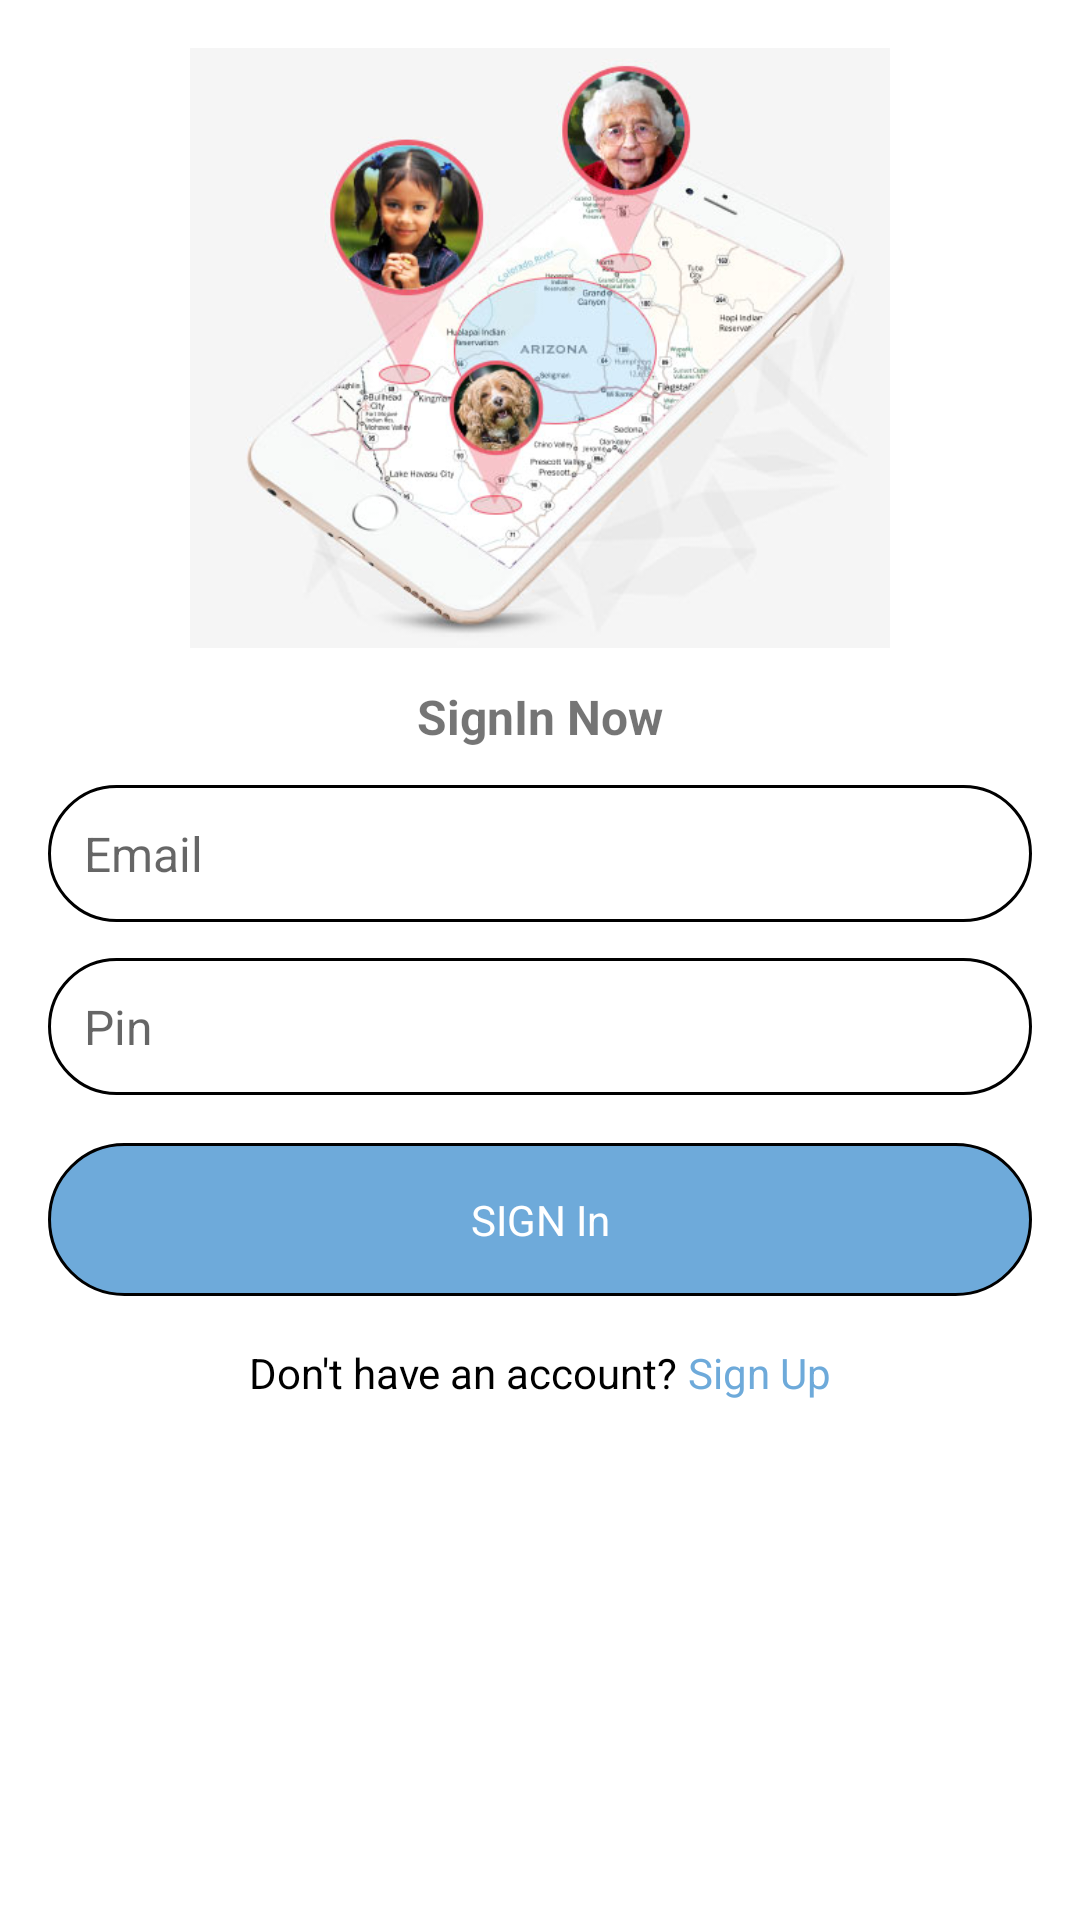

This screen was rendered from an Android layout file. Write that file and the resources it references.
<!-- AndroidManifest.xml: application theme Theme.Kid_Tracking_App -->
<!-- res/layout/activity_sign_in.xml -->
<?xml version="1.0" encoding="utf-8"?>
<androidx.constraintlayout.widget.ConstraintLayout xmlns:android="http://schemas.android.com/apk/res/android"
    xmlns:app="http://schemas.android.com/apk/res-auto"
    xmlns:tools="http://schemas.android.com/tools"
    android:layout_width="match_parent"
    android:layout_height="match_parent"
    tools:context=".SignInActivity">

    <ScrollView
        android:layout_width="match_parent"
        android:layout_height="wrap_content"
        app:layout_constraintTop_toTopOf="parent"
        app:layout_constraintLeft_toLeftOf="parent"
        app:layout_constraintRight_toRightOf="parent">


        <LinearLayout
            android:layout_margin="16dp"
            android:layout_width="match_parent"
            android:layout_height="wrap_content"
            app:layout_constraintTop_toTopOf="parent"
            app:layout_constraintRight_toRightOf="parent"
            app:layout_constraintLeft_toLeftOf="parent"
            android:orientation="vertical">
            <ImageView
                android:layout_width="match_parent"
                android:layout_height="200dp"
                android:src="@drawable/kid"/>
            <TextView
                android:layout_width="match_parent"
                android:layout_height="wrap_content"
                android:text="SignIn Now"
                android:textSize="16dp"
                android:gravity="center"
                android:layout_marginTop="12dp"
                android:textStyle="bold"/>



            <EditText
                android:id="@+id/etemail"
                android:layout_marginTop="12dp"
                android:layout_width="match_parent"
                android:layout_height="wrap_content"
                android:padding="12dp"
                android:hint="Email"
                android:inputType="textEmailAddress"
                android:textSize="16dp"
                android:background="@drawable/background"/>
            <EditText
                android:id="@+id/etpin"
                android:layout_marginTop="12dp"
                android:layout_width="match_parent"
                android:layout_height="wrap_content"
                android:padding="12dp"
                android:hint="Pin"
                android:inputType="numberPassword"
                android:textSize="16dp"
                android:background="@drawable/background"/>
            <TextView
                android:id="@+id/btn_SignIn"
                android:layout_width="match_parent"
                android:layout_height="wrap_content"
                android:gravity="center"
                android:layout_marginTop="16dp"
                android:padding="16dp"
                android:textColor="@color/white"
                android:text="SIGN In"
                android:background="@drawable/background_button"/>
            <LinearLayout
                android:layout_width="match_parent"
                android:layout_height="wrap_content"
                android:orientation="horizontal"
                android:padding="16dp"
                android:gravity="center">
                <TextView
                    android:layout_width="wrap_content"
                    android:layout_height="wrap_content"
                    android:textColor="@color/black"
                    android:text="Don't have an account? " />
                <TextView
                    android:id="@+id/txt_sign_up"
                    android:layout_width="wrap_content"
                    android:layout_height="wrap_content"
                    android:textColor="@color/logihtblue"
                    android:text="Sign Up" />


            </LinearLayout>



        </LinearLayout>

    </ScrollView>


</androidx.constraintlayout.widget.ConstraintLayout>
<!-- resources referenced by this layout -->
<resources>
  <color name="black">#FF000000</color>
  <color name="logihtblue">#6EAADA</color>
  <color name="white">#FFFFFFFF</color>
  <!-- drawable background (drawable) -->
  <?xml version="1.0" encoding="utf-8"?>
  <shape xmlns:android="http://schemas.android.com/apk/res/android">
    <stroke android:width="1dp"/>
      <corners android:radius="25dp"/>
  </shape>
  <!-- drawable background_button (drawable) -->
  <?xml version="1.0" encoding="utf-8"?>
  <shape xmlns:android="http://schemas.android.com/apk/res/android">
      <stroke android:width="1dp" android:color="@color/black"/>
      <corners android:radius="25dp"/>
      <solid android:color="@color/logihtblue"/>
  
  </shape>
  <!-- drawable kid: jpg bitmap (drawable, 37236 bytes) -->
  <style name="Theme.Kid_Tracking_App" parent="Theme.MaterialComponents.DayNight.NoActionBar">
          
          <item name="colorPrimary">@color/purple_500</item>
          <item name="colorPrimaryVariant">@color/purple_700</item>
          <item name="colorOnPrimary">@color/white</item>
          
          <item name="colorSecondary">@color/teal_200</item>
          <item name="colorSecondaryVariant">@color/teal_700</item>
          <item name="colorOnSecondary">@color/black</item>
          
          <item name="android:statusBarColor" tools:targetApi="l">?attr/colorPrimaryVariant</item>
          
      </style>
  <color name="purple_500">#FF6200EE</color>
  <color name="purple_700">#FF018786</color>
  <color name="teal_200">#FF03DAC5</color>
  <color name="teal_700">#FF018786</color>
</resources>
